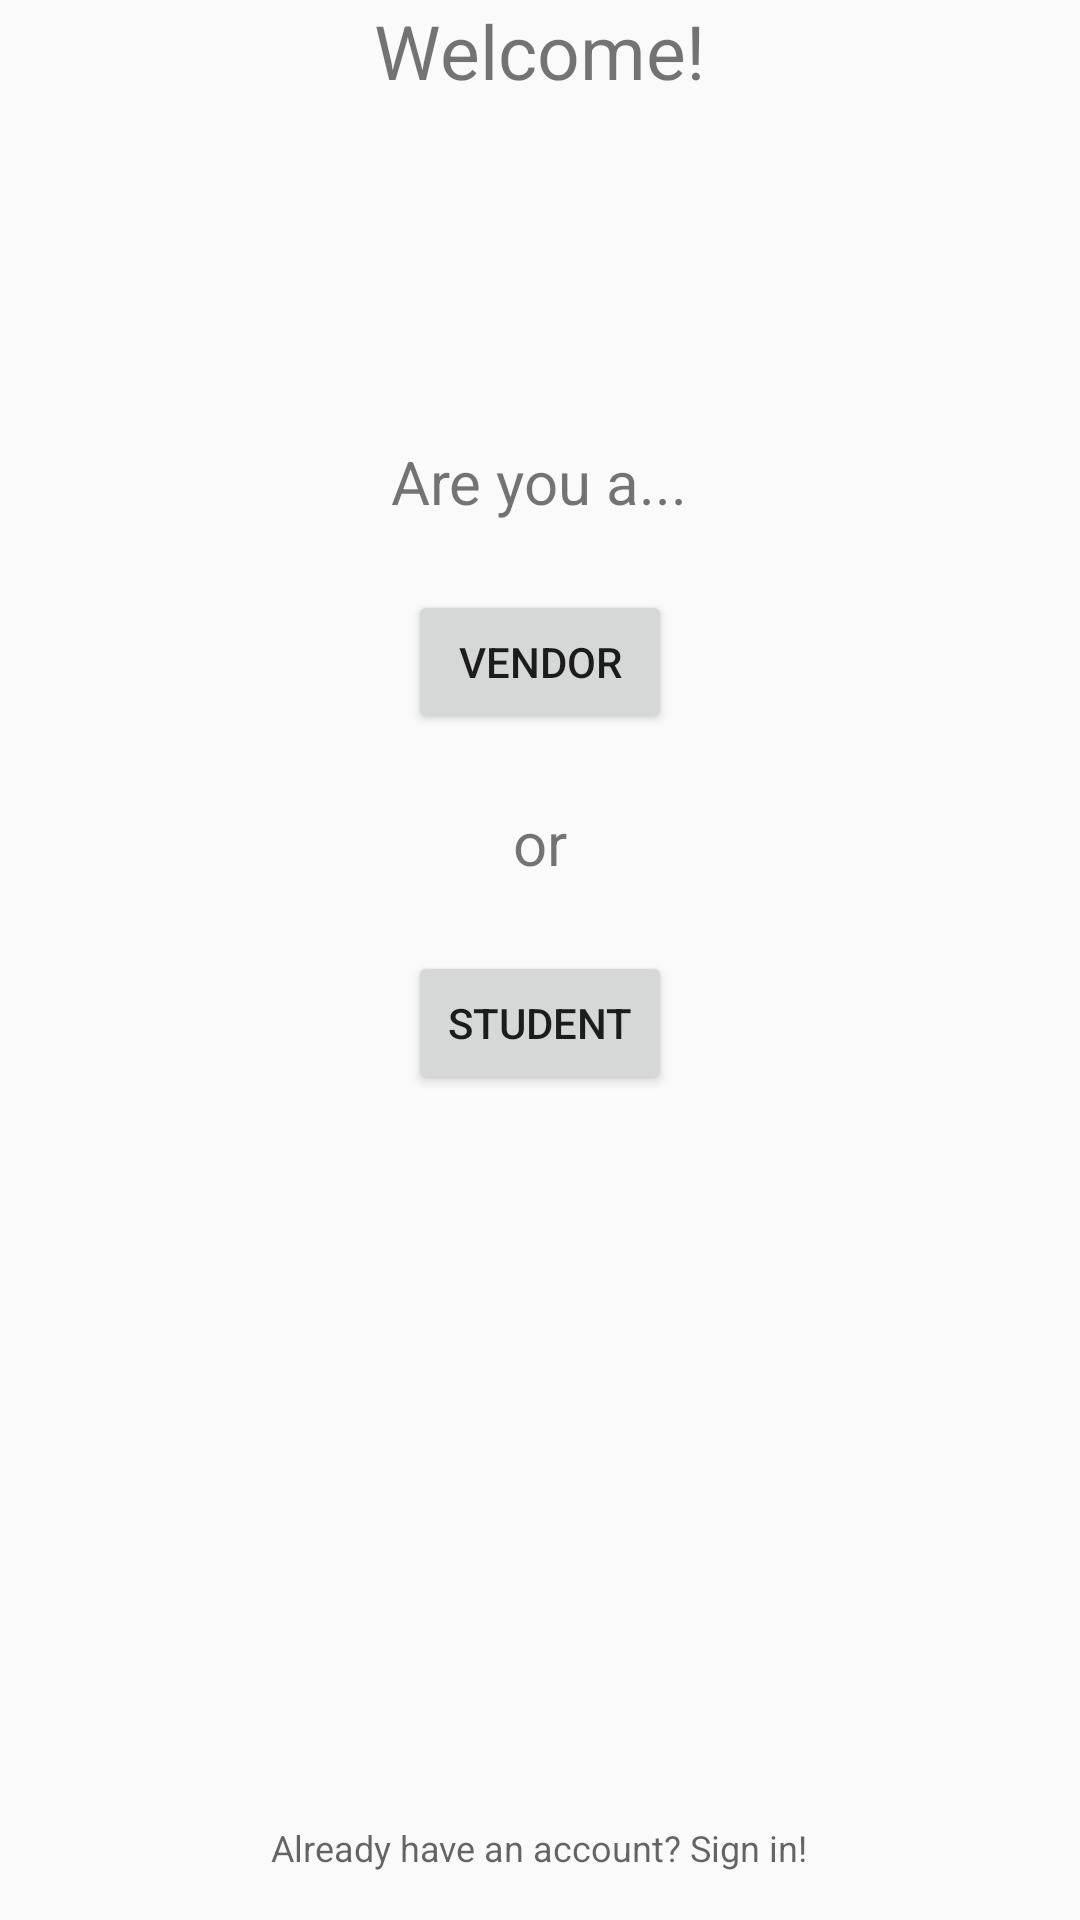

Write the Android layout XML for this screen, with the resource values it uses.
<!-- AndroidManifest.xml: activity theme AppTheme.NoActionBar -->
<!-- res/layout/activity_welcome.xml -->
<?xml version="1.0" encoding="utf-8"?>
<LinearLayout xmlns:android="http://schemas.android.com/apk/res/android"
    android:layout_width="match_parent"
    android:layout_height="match_parent"
    android:orientation="vertical">

  <TextView
      android:id="@+id/welcomeStr"
      android:layout_width="wrap_content"
      android:layout_height="wrap_content"
      android:text="Welcome!"
      android:layout_gravity="center_horizontal"
      android:textSize="25sp"/>
    <Space
        android:layout_width="wrap_content"
        android:layout_height="0dp"
        android:layout_weight=".5"/>
    <TextView
        android:id="@+id/areYouStr"
        android:layout_width="wrap_content"
        android:layout_height="wrap_content"
        android:layout_gravity="center_horizontal"
        android:text="Are you a..."
        android:textSize="20sp"/>
    <Space
        android:layout_width="wrap_content"
        android:layout_height="0dp"
        android:layout_weight=".1"/>

    <Button
        android:id="@+id/buyerBtn"
        android:layout_width="wrap_content"
        android:layout_height="wrap_content"
        android:layout_gravity="center_horizontal"
        android:text="Vendor" />

    <Space
        android:layout_width="wrap_content"
        android:layout_height="0dp"
        android:layout_weight=".1"/>
    <TextView
        android:id="@+id/orStr"
        android:layout_width="wrap_content"
        android:layout_height="wrap_content"
        android:layout_gravity="center_horizontal"
        android:text="or"
        android:textSize="20sp"/>
    <Space
        android:layout_width="wrap_content"
        android:layout_height="0dp"
        android:layout_weight=".1"/>
    <Button
        android:id="@+id/studentBtn"
        android:layout_width="wrap_content"
        android:layout_height="wrap_content"
        android:layout_gravity="center_horizontal"
        android:text="Student"/>
    <Space
        android:layout_width="wrap_content"
        android:layout_height="0dp"
        android:layout_weight="1"/>
    <Button
        android:id="@+id/toSignInBtn"
        style="@style/Widget.AppCompat.Button.Borderless"
        android:layout_width="wrap_content"
        android:layout_height="wrap_content"
        android:layout_gravity="center"
        android:text="@string/sign_in"
        android:textAppearance="@style/TextAppearance.AppCompat.Caption" />
</LinearLayout>
<!-- resources referenced by this layout -->
<resources>
  <string name="sign_in">Already have an account? Sign in!</string>
  <style name="AppTheme.NoActionBar">
          <item name="windowActionBar">false</item>
          <item name="windowNoTitle">true</item>
      </style>
</resources>
